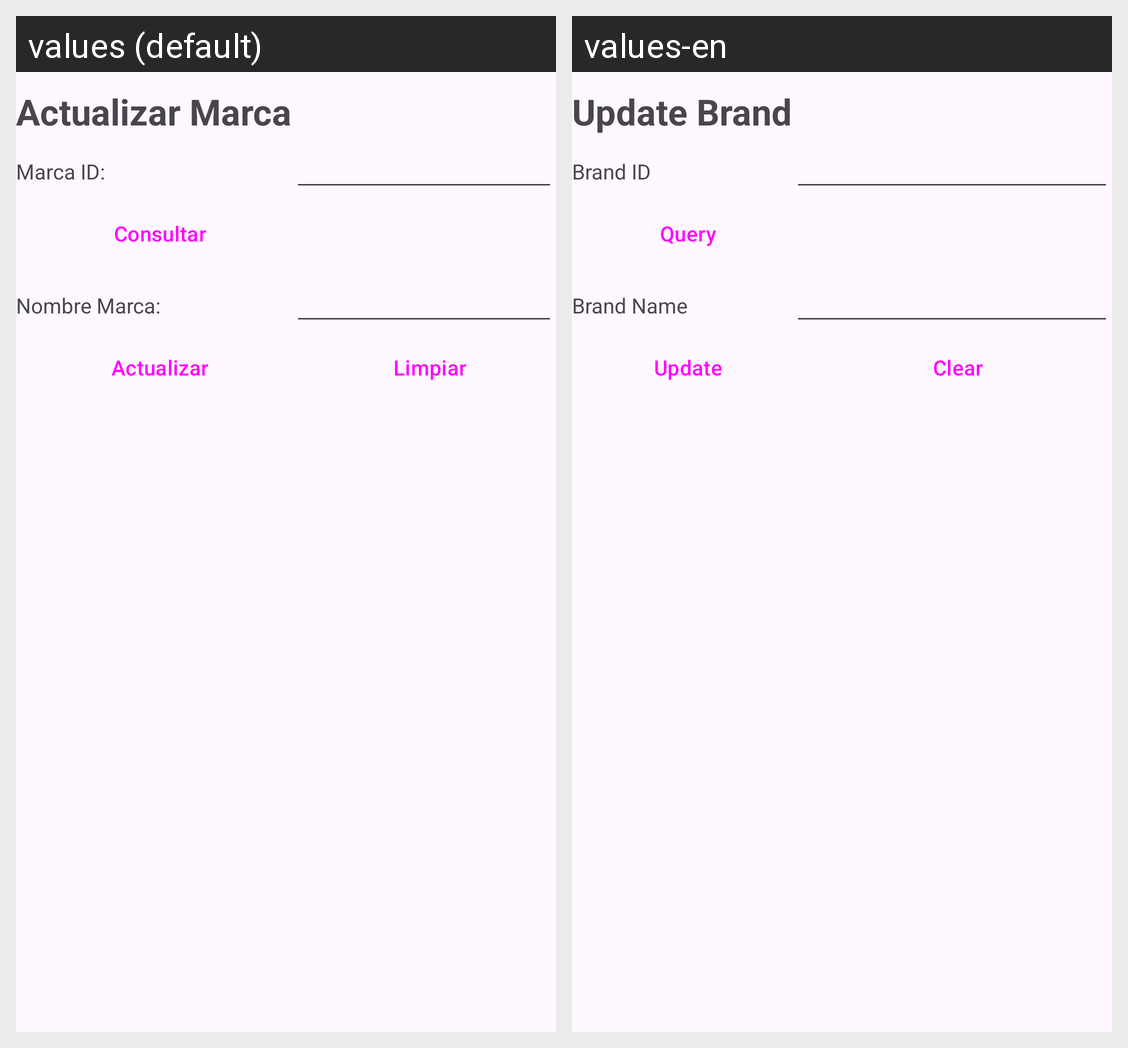

This grid shows one Android layout under two languages. Give, for every string resource on the screen, its name, the default text and each shown locale's text.
Android screen res/layout/activity_marca_actualizar.xml rendered under 2 locales, left to right: values (default), values-en. Device: Nexus 5 (rendered at 1080×1920; each locale shown at half size, 540×960, under a caption strip naming it); theme Theme.FarmaciaRikas.
Strings drawn on this screen, with the default value and each locale's value (text and hints the layout hard-codes, and strings that could not be matched under every locale, appear in the picture but are not listed):

ActualizarMarca
  values: Actualizar Marca
  values-en: Update Brand

idMarca
  values: Marca ID:
  values-en: Brand ID

ConsultarDatos
  values: Consultar
  values-en: Query

nombreMarca
  values: Nombre Marca:
  values-en: Brand Name

ActualizarDatos
  values: Actualizar
  values-en: Update

LimpiarCampos
  values: Limpiar
  values-en: Clear
